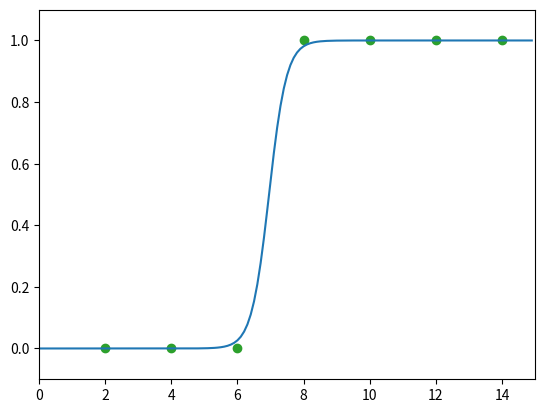

Write Python code to recreate this figure.
import matplotlib.pyplot as plt
import numpy as np

def sigmoid(x):
  return 1 / (1 + np.e**(-x))

data = [
  [2,0],
  [4,0],
  [6,0],
  [8,1],
  [10,1],
  [12,1],
  [14,1]
]

x = [2,4,6,8,10,12,14]
y = [0,0,0,1,1,1,1]

a = 0
b = 0

learn_rate = 0.05

for i in range(20000):
  for x, y in data:
    # a에 대한 편미분 결과 적용
    a_diff = x *(sigmoid(a * x +b) - y)

    # b에 대한 편미분 결과 적용
    b_diff = sigmoid(a * x +b) - y      

    # a와 b 학습률에 따라 업데이트
    # 만약 오차율이 0이 나왔다면 a_diff b_diff는 0이므로 이전 값 그대로 유지
    a = a - learn_rate * a_diff
    b = b - learn_rate * b_diff

    if i%500 == 0:
      print('epoch: %f, 기울기: %f, 절편: %f'%( i, a, b))

plt.scatter([i[0] for i in data], [i[1] for i in data], color="#2ca02c")
plt.xlim(0, 15)
plt.ylim(-.1, 1.1)
x_range = (np.arange(0, 15, 0.1))
plt.plot(np.arange(0, 15, 0.1), np.array([sigmoid(a * x + b) for  x in x_range]))

plt.show()